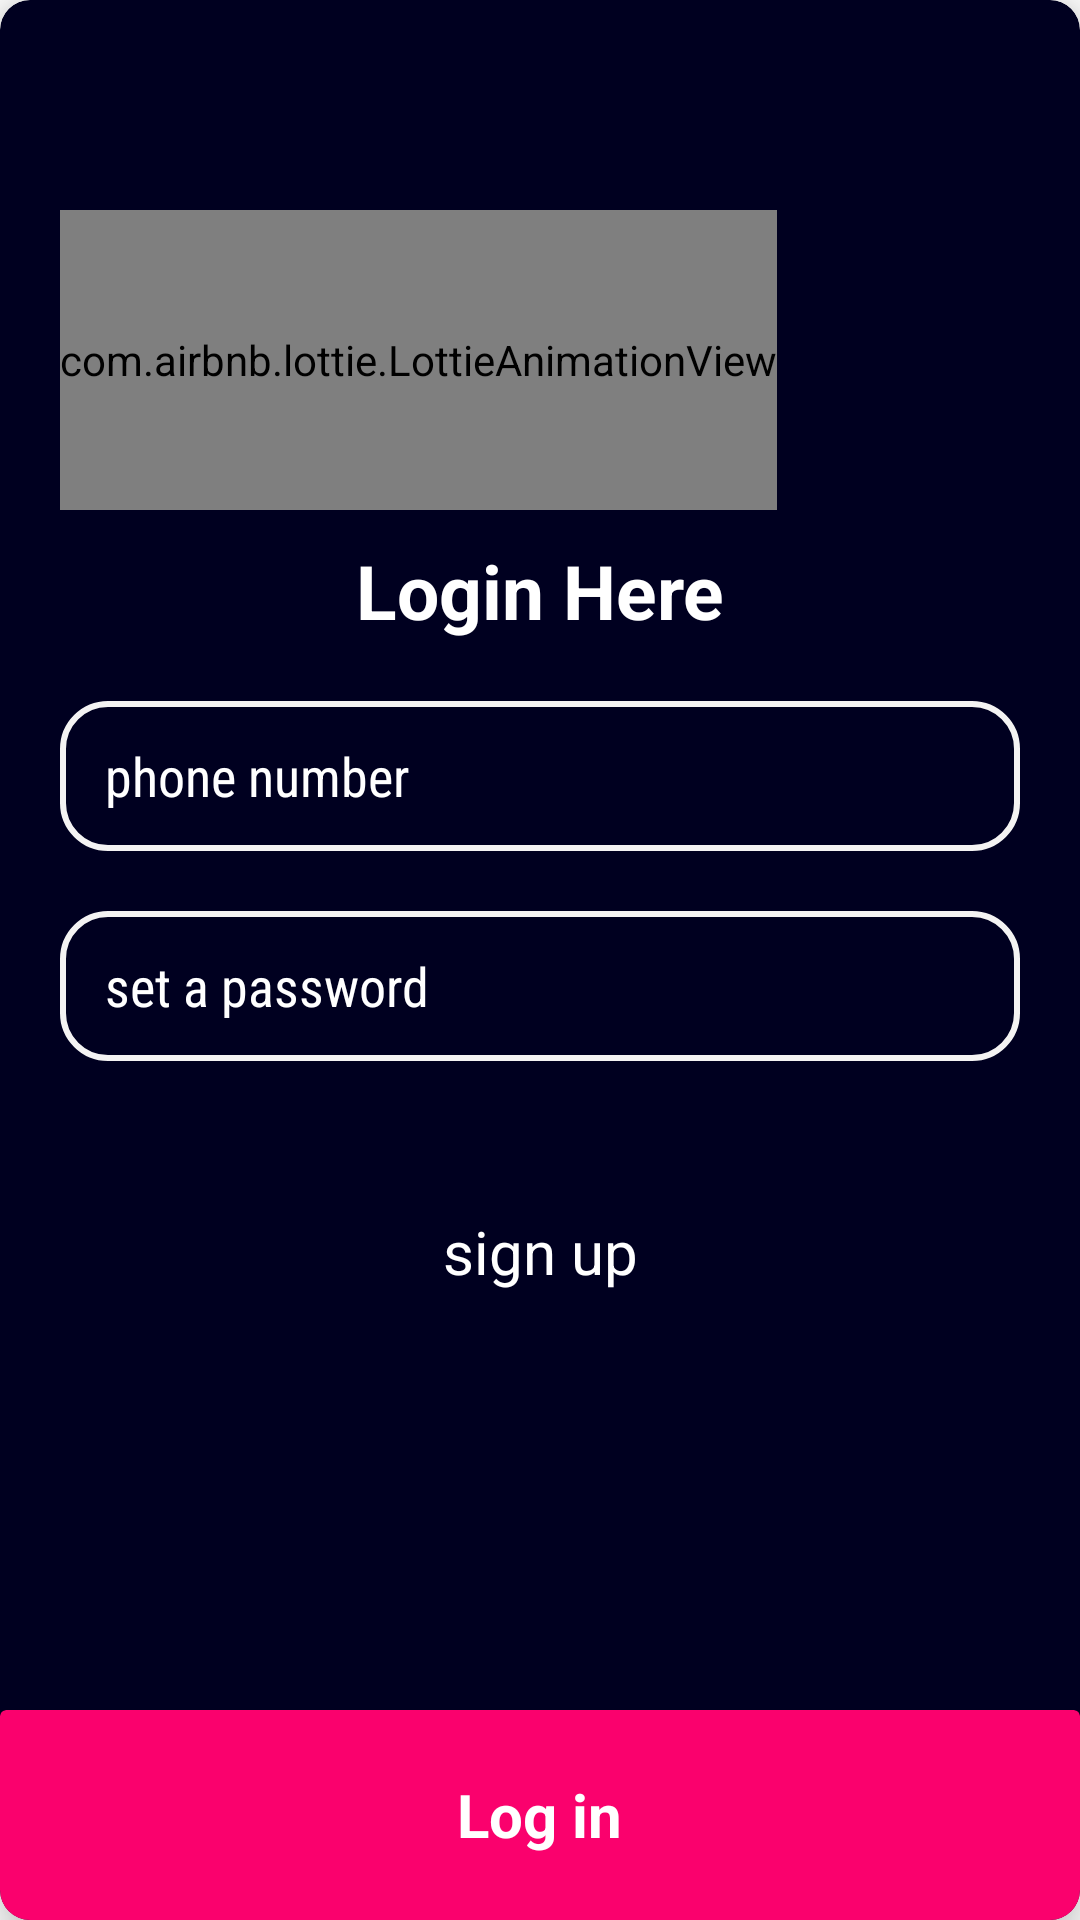

This screen was rendered from an Android layout file. Write that file and the resources it references.
<!-- AndroidManifest.xml: application theme Theme.FetchDataFromApp -->
<!-- res/layout/login.xml -->
<?xml version="1.0" encoding="utf-8"?>
<androidx.cardview.widget.CardView xmlns:android="http://schemas.android.com/apk/res/android"
    xmlns:app="http://schemas.android.com/apk/res-auto"
    xmlns:tools="http://schemas.android.com/tools"
    android:id="@+id/card"
    android:layout_centerHorizontal="true"
    android:layout_width="320dp"
    android:layout_height="650dp"
    app:cardCornerRadius="10dp"
    app:cardElevation="10dp"
    app:cardMaxElevation="12dp"
    android:layout_marginTop="10dp"
    android:layout_marginLeft="10dp"
    android:layout_marginRight="10dp"
    app:cardBackgroundColor="#000020">


    <LinearLayout
        android:id="@+id/linear_layout_1"
        android:layout_width="match_parent"
        android:padding="20dp"
        android:layout_marginTop="50dp"
        android:orientation="vertical"
        android:layout_height="wrap_content">

        <com.airbnb.lottie.LottieAnimationView
            android:layout_width="wrap_content"
            android:layout_height="100dp"
            app:lottie_loop="true"
            app:lottie_autoPlay="true"
            android:layout_marginBottom="10dp"
            app:lottie_rawRes="@raw/splash_screen"/>

        <TextView
            android:layout_width="match_parent"
            android:layout_height="wrap_content"
            android:text="Login Here"
            android:textColor="@color/white"
            android:gravity="center"
            android:textSize="25sp"
            android:textStyle="bold"/>





        <EditText
            android:id="@+id/phone"
            android:layout_marginTop="20dp"
            android:layout_width="match_parent"
            android:layout_height="50dp"
            android:background="@drawable/background_for_edit_text"
            android:drawableLeft="@drawable/ic_baseline_local_phone_24"
            android:drawablePadding="15dp"
            android:hint="phone number"
            android:textColorHint="@color/white"
            android:fontFamily="sans-serif-condensed"
            android:paddingLeft="15dp" />

        <EditText
            android:id="@+id/password"
            android:layout_marginTop="20dp"
            android:layout_width="match_parent"
            android:layout_height="50dp"
            android:background="@drawable/background_for_edit_text"
            android:drawableLeft="@drawable/ic_baseline_password_24"
            android:drawablePadding="15dp"
            android:hint="set a password"
            android:textColorHint="@color/white"
            android:fontFamily="sans-serif-condensed"
            android:paddingLeft="15dp" />

        <com.airbnb.lottie.LottieAnimationView
            android:id="@+id/animation_1"
            android:visibility="gone"
            android:layout_marginTop="20dp"
            android:layout_gravity="center_horizontal"
            android:layout_width="match_parent"
            android:layout_height="100dp"
            app:lottie_autoPlay="true"
            app:lottie_loop="true"
            app:lottie_rawRes="@raw/loading"/>


        <TextView
            android:id="@+id/sign_up"
            android:layout_marginTop="50dp"
            android:layout_width="match_parent"
            android:layout_height="wrap_content"
            android:textColor="@color/white"
            android:textAlignment="center"
            android:textSize="20sp"
            android:text="sign up"/>


    </LinearLayout>

    <androidx.cardview.widget.CardView
        android:id="@+id/login"
        android:layout_gravity="bottom"
        android:layout_width="match_parent"
        app:cardBackgroundColor="#FA016D"
        android:layout_height="70dp">

        <TextView
            android:id="@+id/textview_btn"
            android:layout_width="wrap_content"
            android:layout_height="wrap_content"
            android:layout_gravity="center"
            android:text="Log in"
            android:textColor="@color/white"
            android:textSize="20sp"
            android:textStyle="bold" />
    </androidx.cardview.widget.CardView>


</androidx.cardview.widget.CardView>
<!-- resources referenced by this layout -->
<resources>
  <!-- drawable background_for_edit_text (drawable) -->
  <?xml version="1.0" encoding="utf-8"?>
  <shape xmlns:android="http://schemas.android.com/apk/res/android">
  
      <stroke android:color="#F4F3F3" android:width="2dp"></stroke>
      <corners android:radius="15dp"></corners>
  </shape>
  <style name="Theme.FetchDataFromApp" parent="Theme.MaterialComponents.DayNight.DarkActionBar">
          
          <item name="colorPrimary">@color/purple_500</item>
          <item name="colorPrimaryVariant">@color/purple_700</item>
          <item name="colorOnPrimary">@color/white</item>
          
          <item name="colorSecondary">@color/teal_200</item>
          <item name="colorSecondaryVariant">@color/teal_700</item>
          <item name="colorOnSecondary">@color/black</item>
          
          <item name="android:statusBarColor" tools:targetApi="l">?attr/colorPrimaryVariant</item>
          
      </style>
  <!-- not gathered from this repository: default colours our renderer supplied (Android Studio template values) -->
  <color name="purple_500">#FF6200EE</color>
  <color name="purple_700">#FF3700B3</color>
  <color name="teal_200">#FF03DAC5</color>
  <color name="teal_700">#FF018786</color>
  <color name="black">#FF000000</color>
  <color name="white">#FFFFFFFF</color>
</resources>
